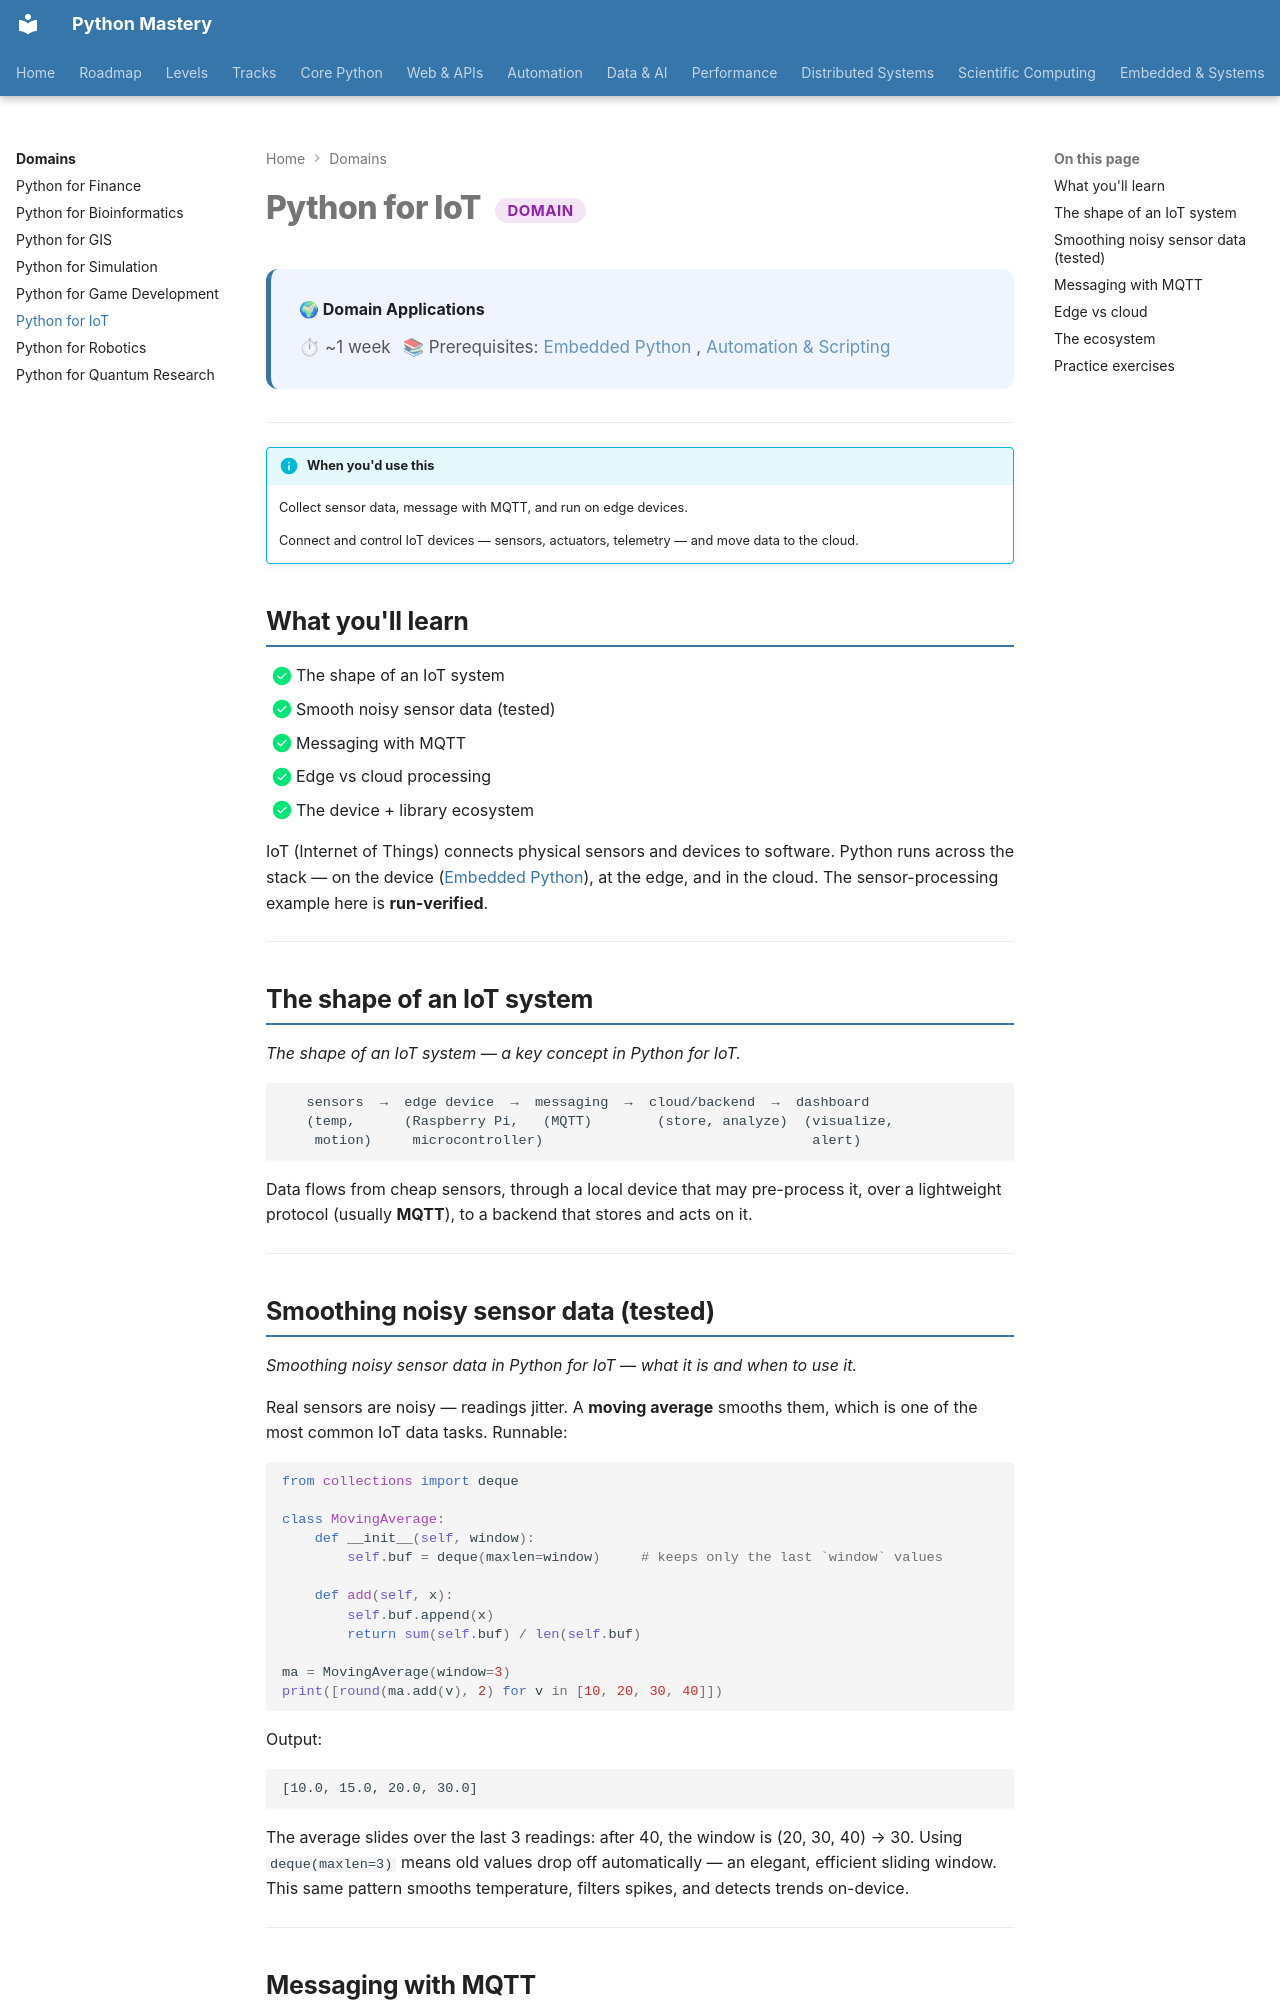

repository: SSnp75/PythonMastery-Site · page: domains/iot/index.html · generator: mkdocs

---
title: "Python for IoT"
description: Collect sensor data, message with MQTT, and run on edge devices
---

# Python for IoT <span class="pm-badge pm-badge-proficient">Domain</span>

<div class="pm-topic-header">
  <strong>🌍 Domain Applications</strong>
  <div class="pm-topic-meta">
    <span>⏱ ~1 week</span>
    <span>📚 Prerequisites: <a href="../embedded/embedded-python.md">Embedded Python</a>, <a href="../automation/scripting.md">Automation & Scripting</a></span>
  </div>
</div>

---

!!! info "When you'd use this"
    Collect sensor data, message with MQTT, and run on edge devices.

    Connect and control IoT devices — sensors, actuators, telemetry — and move data to the cloud.


## What you'll learn

- [x] The shape of an IoT system
- [x] Smooth noisy sensor data (tested)
- [x] Messaging with MQTT
- [x] Edge vs cloud processing
- [x] The device + library ecosystem

IoT (Internet of Things) connects physical sensors and devices to software. Python runs across the stack — on the device ([Embedded Python](../embedded/embedded-python.md)), at the edge, and in the cloud. The sensor-processing example here is **run-verified**.

---

## The shape of an IoT system

*The shape of an IoT system — a key concept in Python for IoT.*

```
   sensors  →  edge device  →  messaging  →  cloud/backend  →  dashboard
   (temp,      (Raspberry Pi,   (MQTT)        (store, analyze)  (visualize,
    motion)     microcontroller)                                 alert)
```

Data flows from cheap sensors, through a local device that may pre-process it, over a lightweight protocol (usually **MQTT**), to a backend that stores and acts on it.

---

## Smoothing noisy sensor data (tested)

*Smoothing noisy sensor data in Python for IoT — what it is and when to use it.*

Real sensors are noisy — readings jitter. A **moving average** smooths them, which is one of the most common IoT data tasks. Runnable:

```python
from collections import deque

class MovingAverage:
    def __init__(self, window):
        self.buf = deque(maxlen=window)     # keeps only the last `window` values

    def add(self, x):
        self.buf.append(x)
        return sum(self.buf) / len(self.buf)

ma = MovingAverage(window=3)
print([round(ma.add(v), 2) for v in [10, 20, 30, 40]])
```

Output:

```text
[10.0, 15.0, 20.0, 30.0]
```

The average slides over the last 3 readings: after 40, the window is (20, 30, 40) → 30. Using `deque(maxlen=3)` means old values drop off automatically — an elegant, efficient sliding window. This same pattern smooths temperature, filters spikes, and detects trends on-device.

---
